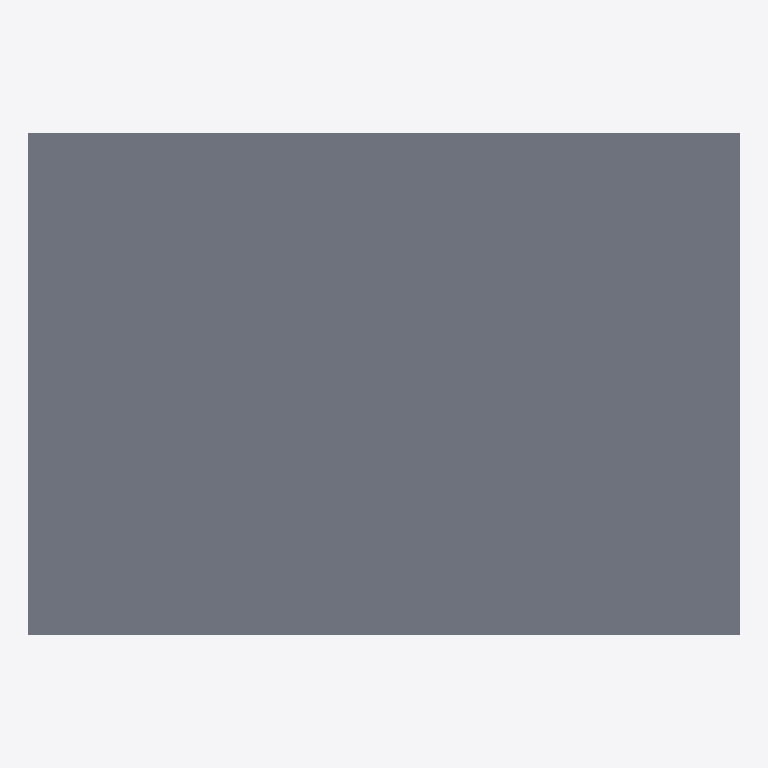
Plan cut of the same IFC building model at storey 'Level 0' (level 0.00 m, cut at 1.40 m), seen from above with north up, elements coloured by IFC class: 1 slab (grey). No cut surface shows.
Extent 7.5 m × 5.3 m × 0.5 m (x, y, z). Storeys (2): Level 0 at 0.00 m; Level 1 at 4.00 m. Elements (1): 1 IfcSlab.

HEADER;
FILE_DESCRIPTION(('ViewDefinition[DesignTransferView]'),'2;1');
FILE_NAME('/dev/null','2026-07-20T15:16:55+02:00',(''),(''),'IfcOpenShell 0.8.4.post1','IfcOpenShell 0.8.4.post1','Nobody');
FILE_SCHEMA(('IFC4'));
ENDSEC;
DATA;
#6=IFCPROJECT('2$1LAsj$T3CPRLiPZ7TYcL',#78,'Project Number',$,$,'Project Name','Project Status',(#83),#82);
#8=IFCSITE('3Uowq3eITvMCMKM8eXfmUe',#78,'Default',$,$,#35,$,$,.ELEMENT.,(51,30,23,112487),(0,-7,-37,-956022),0.0,$,$);
#7=IFCBUILDING('1$w90WMP0ZFduN3yipr6RC',#78,'Default Building',$,$,#38,$,$,.ELEMENT.,$,$,#39);
#5=IFCBUILDINGSTOREY('3Zu5Bv0LOHrPC1002nFYUj',#78,'Level 0',$,'Level:Circle Head - Project Datum',#42,$,'Level 0',.ELEMENT.,0.0);
#76=IFCBUILDINGSTOREY('15Z0v90RiHrPC2000mFIUj',#78,'Level 1',$,'Level:Circle Head - Project Datum',#45,$,'Level 1',.ELEMENT.,4000.0);
#9=IFCSLAB('33Jmm$NK915uP3ZMsHyoD1',#78,'Floor:Floor-Grnd-Susp_65Scr-80Ins-100Blk-75PC:314661',$,'Floor:Floor-Grnd-Susp_65Scr-80Ins-100Blk-75PC',#14,#30,'314661',.FLOOR.);
ENDSEC;
